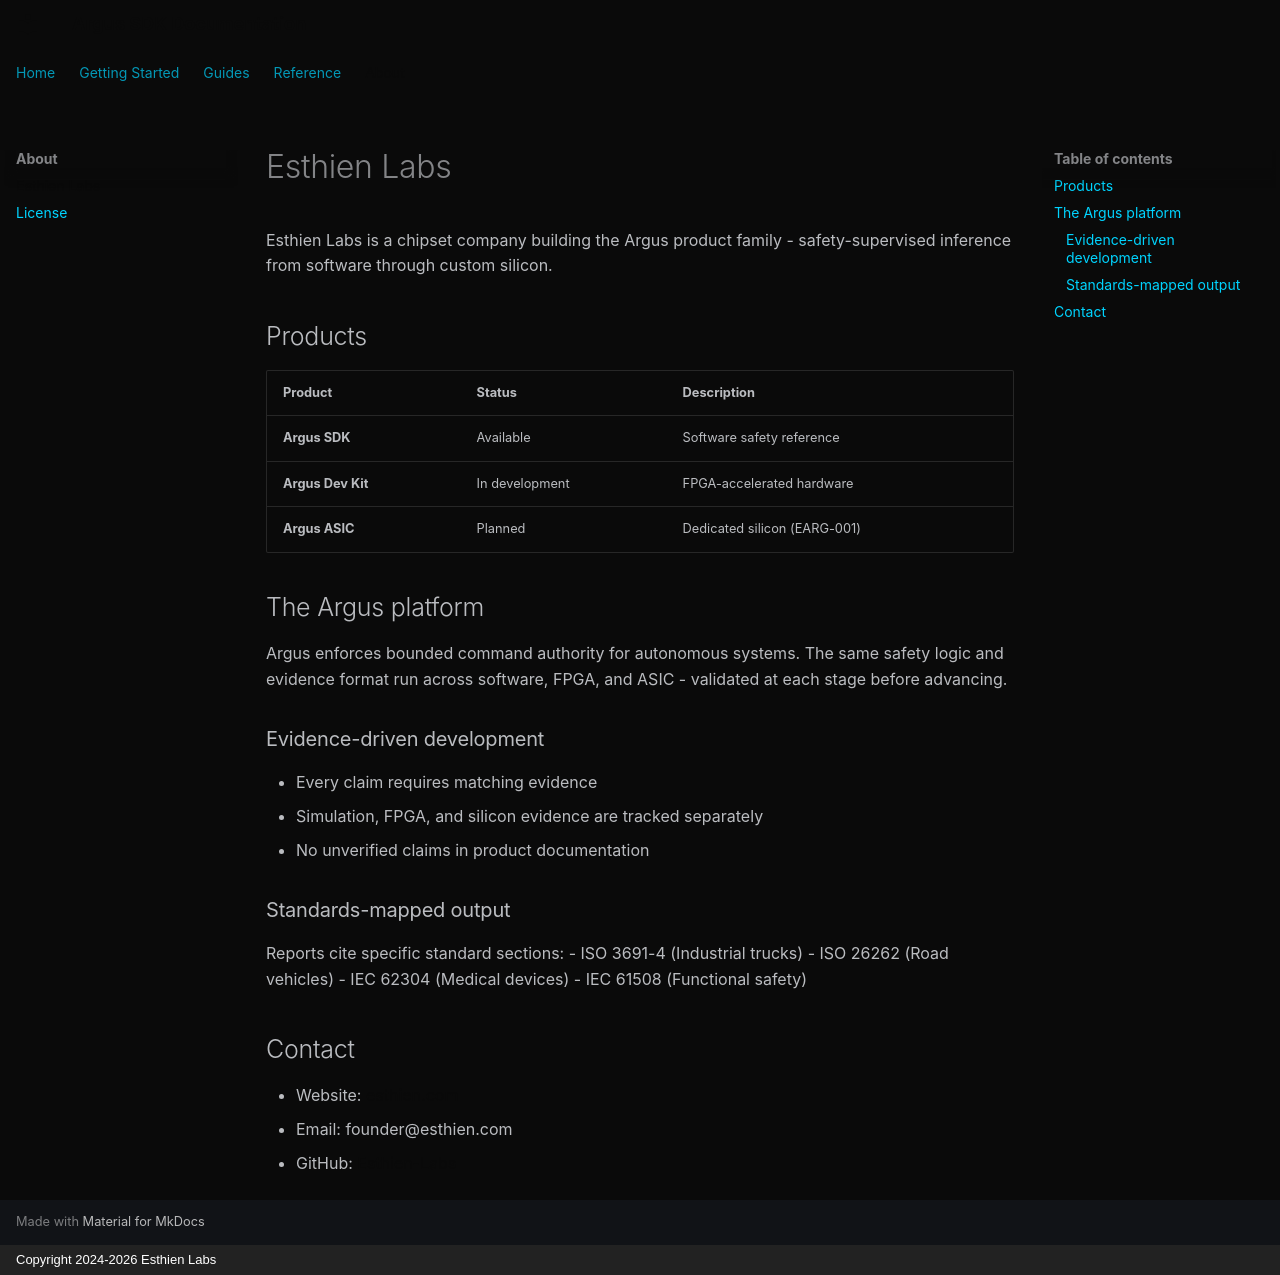

repository: Esthien-Labs/argus-docs · page: about/esthien/index.html · generator: mkdocs · copyright: Copyright 2024-2026 Esthien Labs

# Esthien Labs

Esthien Labs is a chipset company building the Argus product family - safety-supervised inference from software through custom silicon.

## Products

| Product | Status | Description |
|---------|--------|-------------|
| **Argus SDK** | Available | Software safety reference |
| **Argus Dev Kit** | In development | FPGA-accelerated hardware |
| **Argus ASIC** | Planned | Dedicated silicon (EARG-001) |

## The Argus platform

Argus enforces bounded command authority for autonomous systems. The same safety logic and evidence format run across software, FPGA, and ASIC - validated at each stage before advancing.

### Evidence-driven development

- Every claim requires matching evidence
- Simulation, FPGA, and silicon evidence are tracked separately
- No unverified claims in product documentation

### Standards-mapped output

Reports cite specific standard sections:
- ISO 3691-4 (Industrial trucks)
- ISO 26262 (Road vehicles)
- IEC 62304 (Medical devices)
- IEC 61508 (Functional safety)

## Contact

- Website: [esthien.com](https://esthien.com)
- Email: founder@esthien.com
- GitHub: [Esthien-Labs](https://github.com/Esthien-Labs)
